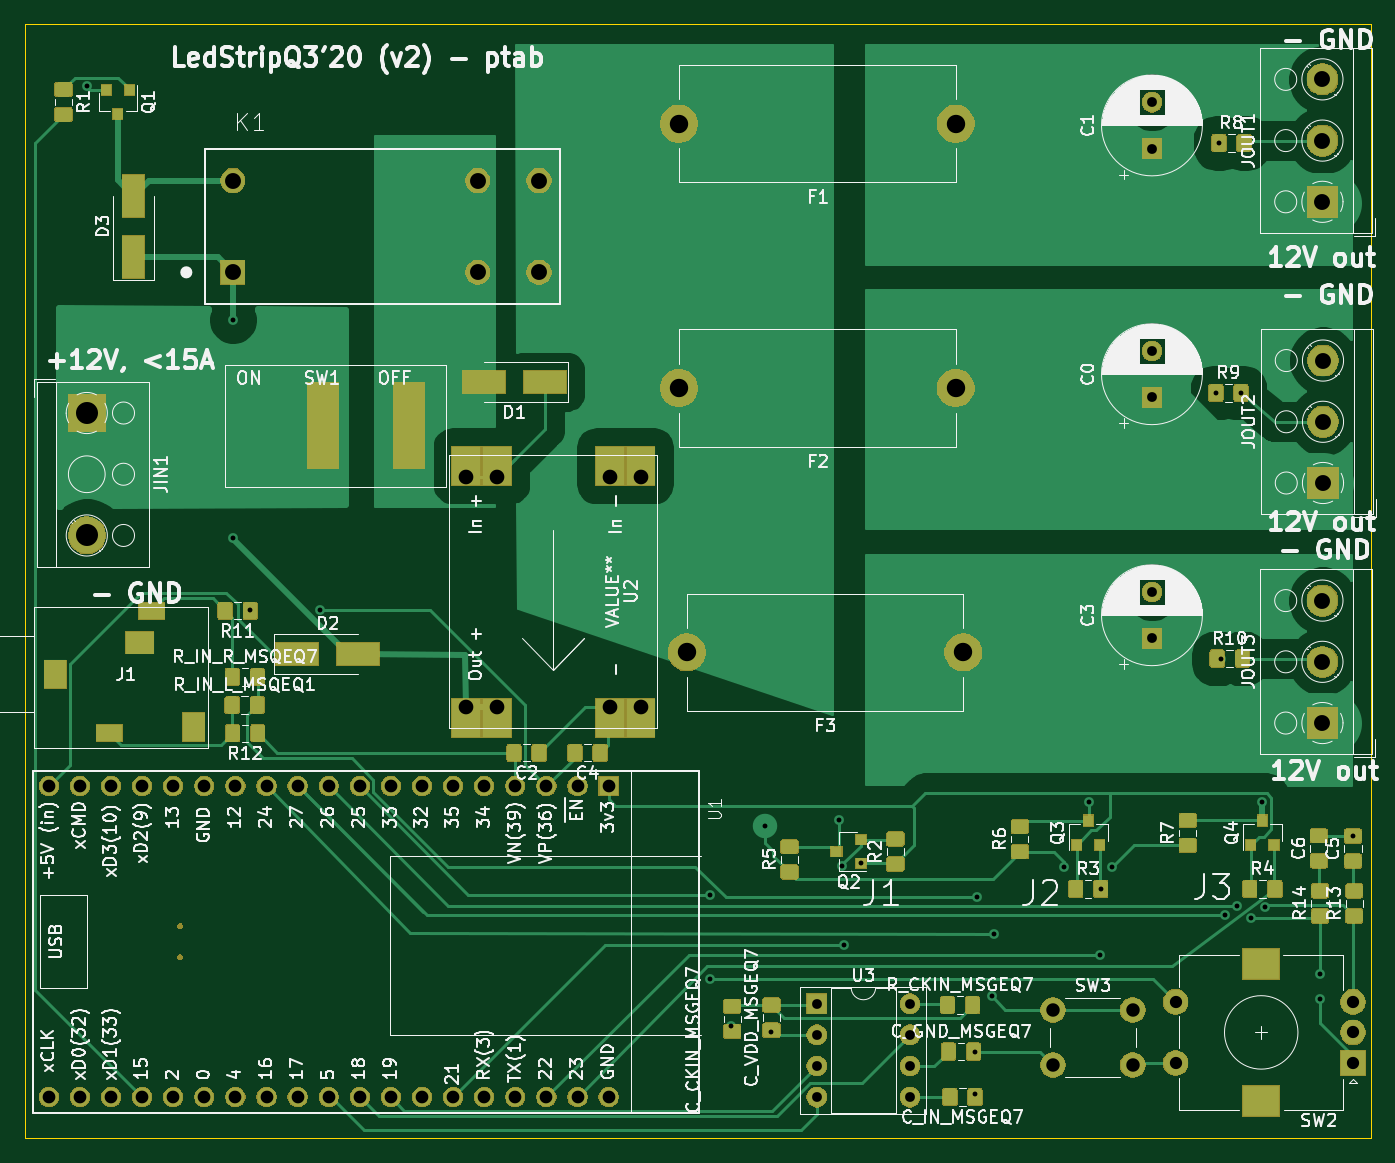
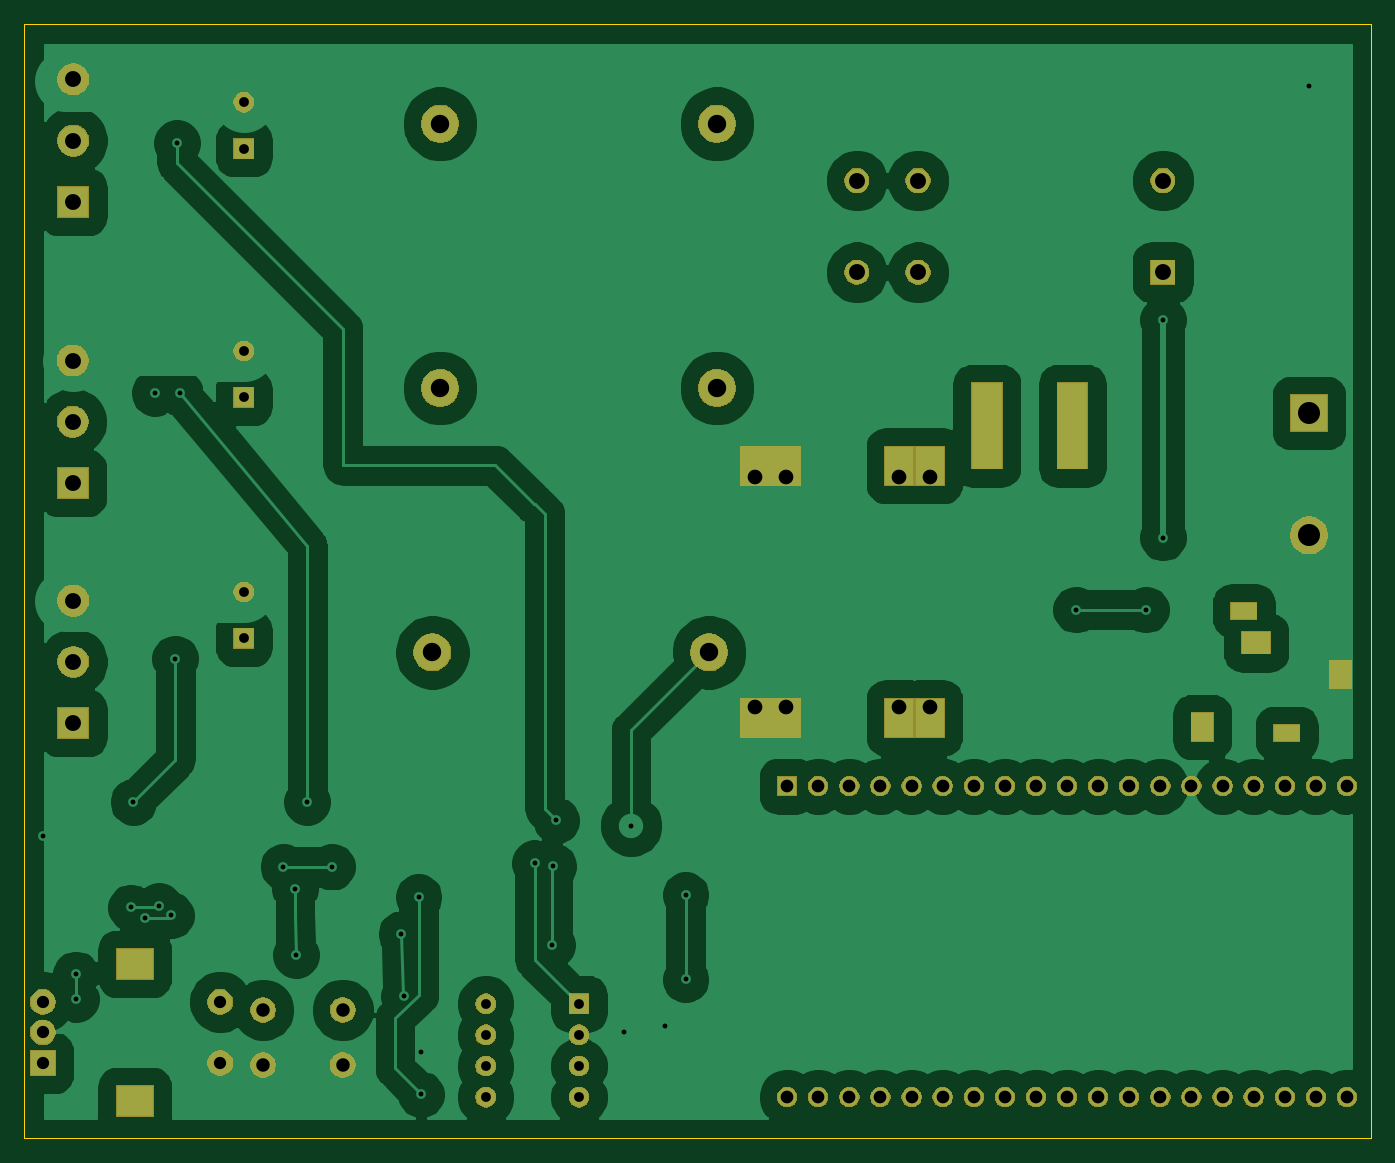
Circuit board: 11 layer files. Board 110.0 x 91.0 mm.
- bottom_copper: ledStripDriver-B_Cu.gbr (128653 bytes)
- bottom_mask: ledStripDriver-B_Mask.gbr (82040 bytes)
- paste: ledStripDriver-B_Paste.gbr (509 bytes)
- bottom_silk: ledStripDriver-B_SilkS.gbr (510 bytes)
- outline: ledStripDriver-Edge_Cuts.gbr (749 bytes)
- top_copper: ledStripDriver-F_Cu.gbr (66102 bytes)
- top_mask: ledStripDriver-F_Mask.gbr (135531 bytes)
- paste: ledStripDriver-F_Paste.gbr (18385 bytes)
- top_silk: ledStripDriver-F_SilkS.gbr (147330 bytes)
- drill: ledStripDriver-NPTH.drl (284 bytes)
- drill: ledStripDriver-PTH.drl (2852 bytes)

=== bottom_copper: ledStripDriver-B_Cu.gbr (128653 bytes, source omitted) ===
=== bottom_mask: ledStripDriver-B_Mask.gbr (82040 bytes, source omitted) ===
=== paste: ledStripDriver-B_Paste.gbr ===
G04 #@! TF.GenerationSoftware,KiCad,Pcbnew,5.1.6+dfsg1-1*
G04 #@! TF.CreationDate,2020-08-30T09:22:09+02:00*
G04 #@! TF.ProjectId,ledStripDriver,6c656453-7472-4697-9044-72697665722e,rev?*
G04 #@! TF.SameCoordinates,Original*
G04 #@! TF.FileFunction,Paste,Bot*
G04 #@! TF.FilePolarity,Positive*
%FSLAX46Y46*%
G04 Gerber Fmt 4.6, Leading zero omitted, Abs format (unit mm)*
G04 Created by KiCad (PCBNEW 5.1.6+dfsg1-1) date 2020-08-30 09:22:09*
%MOMM*%
%LPD*%
G01*
G04 APERTURE LIST*
G04 APERTURE END LIST*
M02*

=== bottom_silk: ledStripDriver-B_SilkS.gbr ===
G04 #@! TF.GenerationSoftware,KiCad,Pcbnew,5.1.6+dfsg1-1*
G04 #@! TF.CreationDate,2020-08-30T09:22:09+02:00*
G04 #@! TF.ProjectId,ledStripDriver,6c656453-7472-4697-9044-72697665722e,rev?*
G04 #@! TF.SameCoordinates,Original*
G04 #@! TF.FileFunction,Legend,Bot*
G04 #@! TF.FilePolarity,Positive*
%FSLAX46Y46*%
G04 Gerber Fmt 4.6, Leading zero omitted, Abs format (unit mm)*
G04 Created by KiCad (PCBNEW 5.1.6+dfsg1-1) date 2020-08-30 09:22:09*
%MOMM*%
%LPD*%
G01*
G04 APERTURE LIST*
G04 APERTURE END LIST*
M02*

=== outline: ledStripDriver-Edge_Cuts.gbr ===
G04 #@! TF.GenerationSoftware,KiCad,Pcbnew,5.1.6+dfsg1-1*
G04 #@! TF.CreationDate,2020-08-30T09:22:10+02:00*
G04 #@! TF.ProjectId,ledStripDriver,6c656453-7472-4697-9044-72697665722e,rev?*
G04 #@! TF.SameCoordinates,Original*
G04 #@! TF.FileFunction,Profile,NP*
%FSLAX46Y46*%
G04 Gerber Fmt 4.6, Leading zero omitted, Abs format (unit mm)*
G04 Created by KiCad (PCBNEW 5.1.6+dfsg1-1) date 2020-08-30 09:22:10*
%MOMM*%
%LPD*%
G01*
G04 APERTURE LIST*
G04 #@! TA.AperFunction,Profile*
%ADD10C,0.050000*%
G04 #@! TD*
G04 APERTURE END LIST*
D10*
X210000000Y-50000000D02*
X100000000Y-50000000D01*
X210000000Y-141000000D02*
X210000000Y-50000000D01*
X100000000Y-141000000D02*
X210000000Y-141000000D01*
X100000000Y-50000000D02*
X100000000Y-141000000D01*
M02*

=== top_copper: ledStripDriver-F_Cu.gbr (66102 bytes, source omitted) ===
=== top_mask: ledStripDriver-F_Mask.gbr (135531 bytes, source omitted) ===
=== paste: ledStripDriver-F_Paste.gbr (18385 bytes, source omitted) ===
=== top_silk: ledStripDriver-F_SilkS.gbr (147330 bytes, source omitted) ===
=== drill: ledStripDriver-NPTH.drl ===
M48
; DRILL file {KiCad 5.1.6+dfsg1-1} date Sun Aug 30 09:22:17 2020
; FORMAT={-:-/ absolute / inch / decimal}
; #@! TF.CreationDate,2020-08-30T09:22:17+02:00
; #@! TF.GenerationSoftware,Kicad,Pcbnew,5.1.6+dfsg1-1
; #@! TF.FileFunction,NonPlated,1,2,NPTH
FMAT,2
INCH
%
G90
G05
T0
M30

=== drill: ledStripDriver-PTH.drl ===
M48
; DRILL file {KiCad 5.1.6+dfsg1-1} date Sun Aug 30 09:22:17 2020
; FORMAT={-:-/ absolute / inch / decimal}
; #@! TF.CreationDate,2020-08-30T09:22:17+02:00
; #@! TF.GenerationSoftware,Kicad,Pcbnew,5.1.6+dfsg1-1
; #@! TF.FileFunction,Plated,1,2,PTH
FMAT,2
INCH
T1C0.0157
T2C0.0315
T3C0.0394
T4C0.0409
T5C0.0433
T6C0.0472
T7C0.0512
T8C0.0591
T9C0.0709
T10C0.0787
%
G90
G05
T1
X4.137Y-2.1685
X4.6067Y-2.9188
X4.6067Y-3.6188
X4.6614Y-3.8504
X4.8858Y-3.8504
X6.1417Y-4.7677
X6.1417Y-5.0394
X6.2087Y-5.189
X6.317Y-4.5451
X6.3386Y-5.2087
X6.557Y-4.5285
X6.5669Y-4.6757
X6.5709Y-4.9291
X6.6264Y-4.6659
X6.9921Y-5.2717
X6.9921Y-5.4094
X7.0Y-4.7746
X7.0472Y-5.0945
X7.0551Y-4.8937
X7.2793Y-4.6772
X7.3583Y-4.4685
X7.3937Y-4.9606
X7.3974Y-4.7485
X7.4348Y-4.6772
X7.7677Y-3.1535
X7.7776Y-2.3504
X7.7825Y-4.0079
X7.7956Y-4.8337
X7.8346Y-4.8031
X7.8484Y-3.1535
X7.8803Y-4.8417
X7.917Y-4.4685
X7.9251Y-4.8083
X8.1024Y-5.0236
X8.1024Y-5.1024
X8.2077Y-4.5778
T2
X6.4843Y-5.1181
X6.4843Y-5.2181
X6.4843Y-5.3181
X6.4843Y-5.4181
X6.7843Y-5.1181
X6.7843Y-5.2181
X6.7843Y-5.3181
X6.7843Y-5.4181
X7.562Y-3.7939
X7.562Y-3.9435
X7.562Y-3.0189
X7.562Y-3.1685
X7.562Y-2.2189
X7.562Y-2.3685
T3
X7.6378Y-5.1117
X7.6378Y-5.3085
X8.2087Y-5.1117
X8.2087Y-5.2101
X8.2087Y-5.3085
T4
X4.015Y-4.4185
X4.015Y-5.4185
X4.115Y-4.4185
X4.115Y-5.4185
X4.215Y-4.4185
X4.215Y-5.4185
X4.315Y-4.4185
X4.315Y-5.4185
X4.415Y-4.4185
X4.415Y-5.4185
X4.515Y-4.4185
X4.515Y-5.4185
X4.615Y-4.4185
X4.615Y-5.4185
X4.715Y-4.4185
X4.715Y-5.4185
X4.815Y-4.4185
X4.815Y-5.4185
X4.915Y-4.4185
X4.915Y-5.4185
X5.015Y-4.4185
X5.015Y-5.4185
X5.115Y-4.4185
X5.115Y-5.4185
X5.215Y-4.4185
X5.215Y-5.4185
X5.315Y-4.4185
X5.315Y-5.4185
X5.415Y-4.4185
X5.415Y-5.4185
X5.515Y-4.4185
X5.515Y-5.4185
X5.615Y-4.4185
X5.615Y-5.4185
X5.715Y-4.4185
X5.715Y-5.4185
X5.815Y-4.4185
X5.815Y-5.4185
T5
X7.2441Y-5.1378
X7.2441Y-5.315
X7.5Y-5.1378
X7.5Y-5.315
T6
X5.3559Y-3.4234
X5.3559Y-4.1636
X5.4559Y-3.4234
X5.4559Y-4.1636
X5.8181Y-3.4234
X5.8181Y-4.1636
X5.9181Y-3.4234
X5.9181Y-4.1636
T7
X8.1102Y-3.8217
X8.1102Y-4.0185
X8.1102Y-4.2154
X8.112Y-3.0498
X8.112Y-3.2467
X8.112Y-3.4435
X8.1102Y-2.1457
X8.1102Y-2.3425
X8.1102Y-2.5394
X4.6067Y-2.4709
X4.6067Y-2.7661
X5.3941Y-2.4709
X5.3941Y-2.7661
X5.5909Y-2.4709
X5.5909Y-2.7661
T8
X6.0409Y-3.1382
X6.9307Y-3.1382
X6.0659Y-3.9882
X6.9557Y-3.9882
X6.0409Y-2.2882
X6.9307Y-2.2882
T9
X4.137Y-3.2185
X4.137Y-3.6122
T2
G00X4.1909Y-4.248
M15
G01X4.2264Y-4.248
M16
G05
G00X4.3287Y-3.8543
M15
G01X4.3642Y-3.8543
M16
G05
T3
G00X4.8976Y-3.3583
M15
G01X4.8976Y-3.1614
M16
G05
G00X5.1732Y-3.3583
M15
G01X5.1732Y-3.1614
M16
G05
T7
G00X4.0354Y-4.0453
M15
G01X4.0354Y-4.0728
M16
G05
G00X4.3209Y-3.9567
M15
G01X4.2933Y-3.9567
M16
G05
G00X4.4803Y-4.2421
M15
G01X4.4803Y-4.2146
M16
G05
T10
G00X7.9232Y-4.9896
M15
G01X7.9035Y-4.9896
M16
G05
G00X7.9232Y-5.4306
M15
G01X7.9035Y-5.4306
M16
G05
T0
M30
